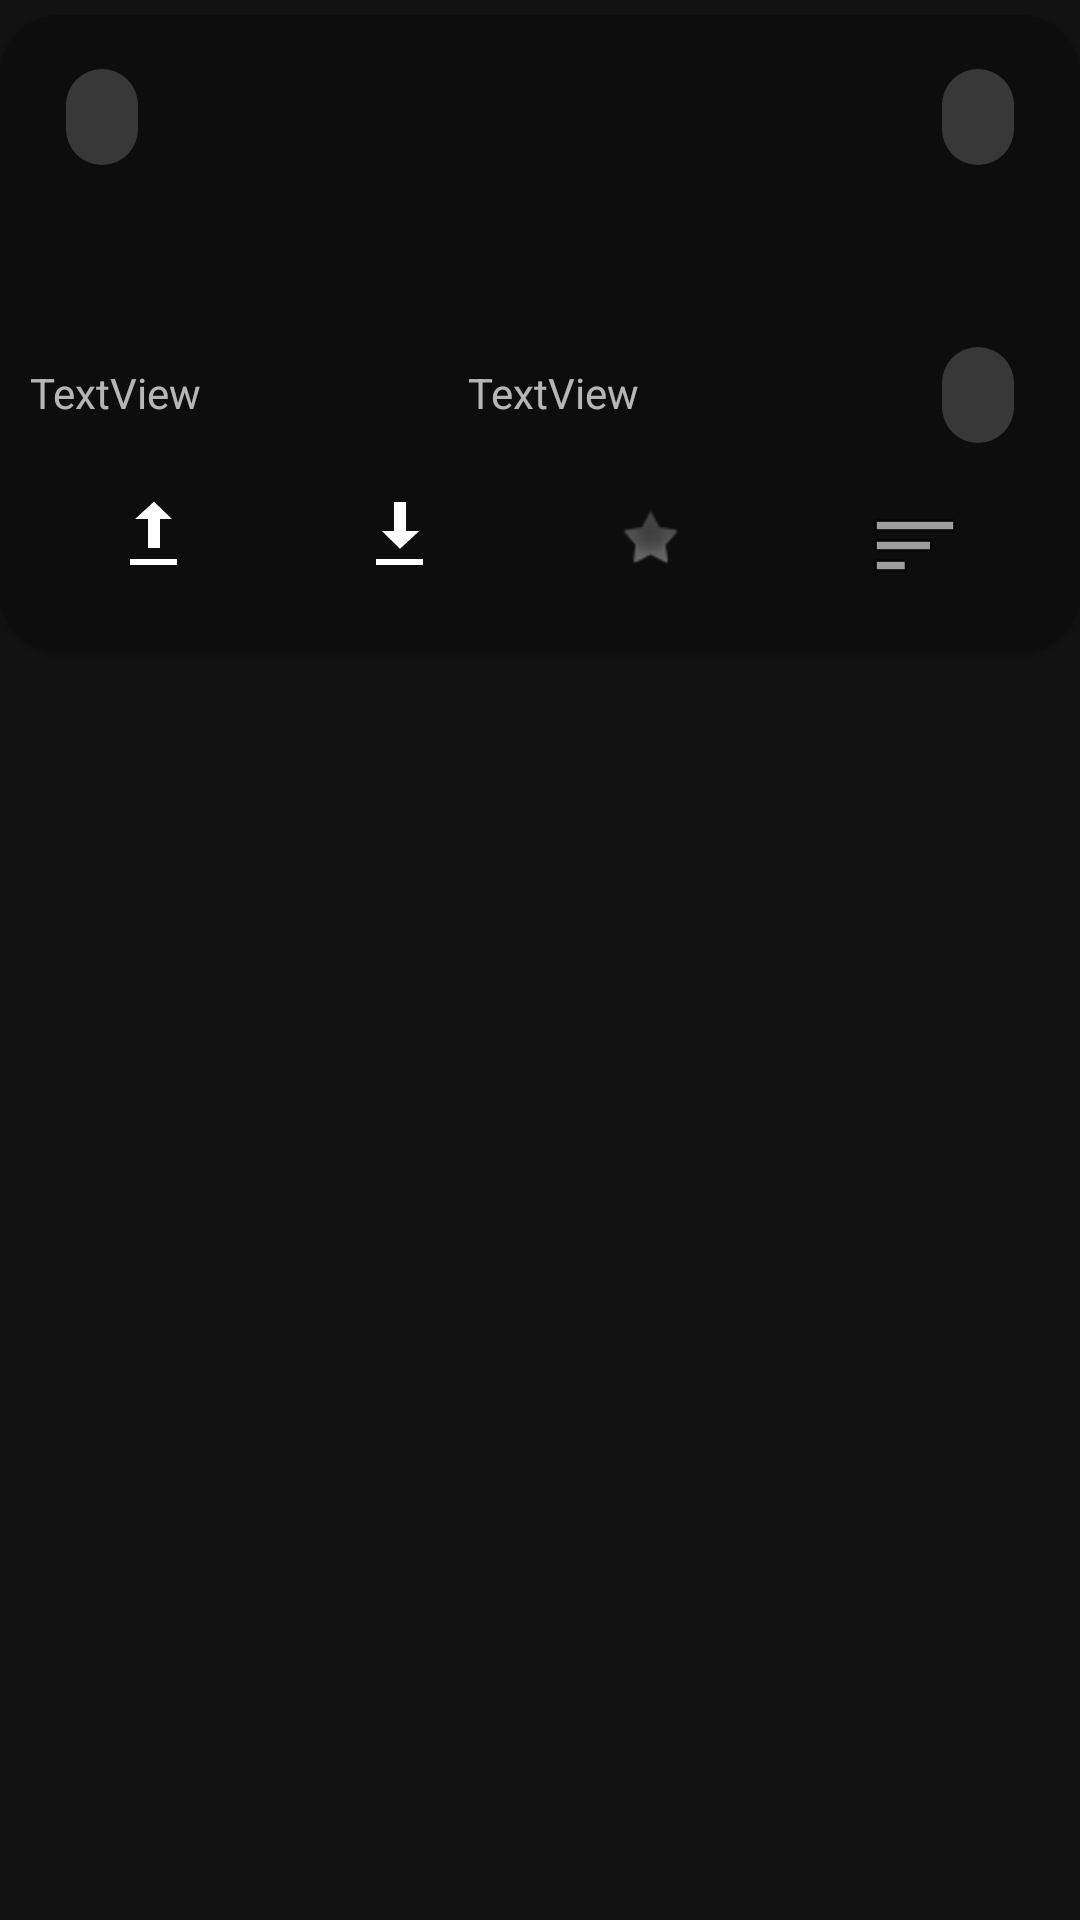

The Android layout XML behind this screen, and the referenced resources:
<!-- AndroidManifest.xml: application theme AppTheme -->
<!-- res/layout/post_layout.xml -->
<LinearLayout xmlns:app="http://schemas.android.com/apk/res-auto"
    android:layout_width="match_parent"
    android:layout_height="wrap_content"
    xmlns:android="http://schemas.android.com/apk/res/android"
    android:paddingVertical="5dp">

    <androidx.cardview.widget.CardView
        app:contentPadding="10dp"
        app:cardCornerRadius="20dp"
        app:cardBackgroundColor="@color/colorBackgroundDark"
        android:layout_width="match_parent"
        android:layout_height="wrap_content">

        <LinearLayout
            android:layout_width="match_parent"
            android:layout_height="wrap_content"
            android:orientation="vertical">

            <RelativeLayout
                android:id="@+id/topBar"
                android:layout_width="match_parent"
                android:layout_height="wrap_content"
                android:layout_weight="1"
                android:layout_gravity="fill_horizontal"
                android:orientation="horizontal">

                <LinearLayout
                    android:layout_alignParentStart="true"
                    android:layout_width="wrap_content"
                    android:layout_height="wrap_content">
                    <com.google.android.material.chip.Chip
                        android:id="@+id/subreddit"
                        android:textColor="@color/colorPrimary"
                        android:layout_width="wrap_content"
                        android:layout_height="wrap_content"
                        android:layout_marginRight="10dp"/>
                    <com.google.android.material.chip.Chip
                        android:visibility="gone"
                        android:id="@+id/awards"
                        app:chipIcon="@drawable/ic_awards"
                        android:text="1"
                        android:layout_width="wrap_content"
                        android:layout_height="wrap_content" />
                </LinearLayout>

                <com.google.android.material.chip.Chip
                    android:id="@+id/time"
                    app:chipIcon="@drawable/ic_time"
                    android:layout_alignParentEnd="true"
                    android:layout_width="wrap_content"
                    android:layout_height="wrap_content" />

            </RelativeLayout>

            <TextView
                android:id="@+id/title"
                android:layout_width="wrap_content"
                android:layout_height="wrap_content"
                android:layout_weight="1"
                android:layout_gravity="start"
                android:textColor="@color/colorContrast"
                android:textSize="16sp" />

            <LinearLayout
                android:id="@+id/secondaryDataLayout"
                android:layout_width="match_parent"
                android:layout_height="wrap_content"
                android:orientation="vertical"
                android:paddingVertical="2dp">

                <ImageView
                    android:id="@+id/image"
                    android:layout_width="match_parent"
                    android:layout_height="wrap_content"
                    android:layout_weight="1"
                    android:adjustViewBounds="true"
                    android:backgroundTint="@android:color/black"
                    android:scaleType="centerCrop"></ImageView>

                <TextView
                    android:id="@+id/selftext"
                    android:layout_width="match_parent"
                    android:layout_height="wrap_content" />
            </LinearLayout>

            <LinearLayout
                android:layout_width="match_parent"
                android:layout_height="match_parent"
                android:orientation="horizontal">

                <TextView
                    android:id="@+id/karma"
                    android:layout_width="wrap_content"
                    android:layout_height="wrap_content"
                    android:layout_weight="1"
                    android:text="TextView" />

                <TextView
                    android:id="@+id/comments"
                    android:layout_width="wrap_content"
                    android:layout_height="wrap_content"
                    android:layout_weight="1"
                    android:text="TextView" />

                <com.google.android.material.chip.Chip
                    android:id="@+id/author"
                    android:textColor="@color/colorPrimary"
                    android:layout_width="wrap_content"
                    android:layout_height="wrap_content" />
            </LinearLayout>

            <LinearLayout
                android:layout_width="match_parent"
                android:layout_height="match_parent"
                android:orientation="horizontal">

                <ImageButton
                    android:id="@+id/upvote"
                    android:layout_width="wrap_content"
                    android:layout_height="wrap_content"
                    android:layout_weight="1"
                    android:backgroundTint="#00FFFFFF"
                    app:srcCompat="@android:drawable/stat_sys_upload_done" />

                <ImageButton
                    android:id="@+id/downvote"
                    android:layout_width="wrap_content"
                    android:layout_height="wrap_content"
                    android:layout_weight="1"
                    android:backgroundTint="#00FFFFFF"
                    app:srcCompat="@android:drawable/stat_sys_download" />

                <ImageButton
                    android:id="@+id/save"
                    android:layout_width="wrap_content"
                    android:layout_height="wrap_content"
                    android:layout_weight="1"
                    android:backgroundTint="#00FFFFFF"
                    app:srcCompat="@android:drawable/star_off" />

                <ImageButton
                    android:id="@+id/options"
                    android:layout_width="wrap_content"
                    android:layout_height="wrap_content"
                    android:layout_weight="1"
                    android:backgroundTint="#00FFFFFF"
                    app:srcCompat="@android:drawable/ic_menu_sort_by_size" />
            </LinearLayout>


        </LinearLayout>
    </androidx.cardview.widget.CardView>
</LinearLayout>
<!-- resources referenced by this layout -->
<resources>
  <color name="colorBackgroundDark">#0d0d0d</color>
  <color name="colorContrast">#FFFFFF</color>
  <color name="colorPrimary">#1FCCB7</color>
  <style name="AppTheme" parent="Theme.MaterialComponents.NoActionBar">
          
          <item name="colorPrimary">@color/colorPrimary</item>
          <item name="colorPrimaryDark">@color/colorPrimaryDark</item>
          <item name="colorAccent">@color/colorAccent</item>
          <item name="android:itemBackground">@drawable/ic_logo</item>
      </style>
  <color name="colorPrimaryDark">#1DA494</color>
  <color name="colorAccent">#272727</color>
</resources>
